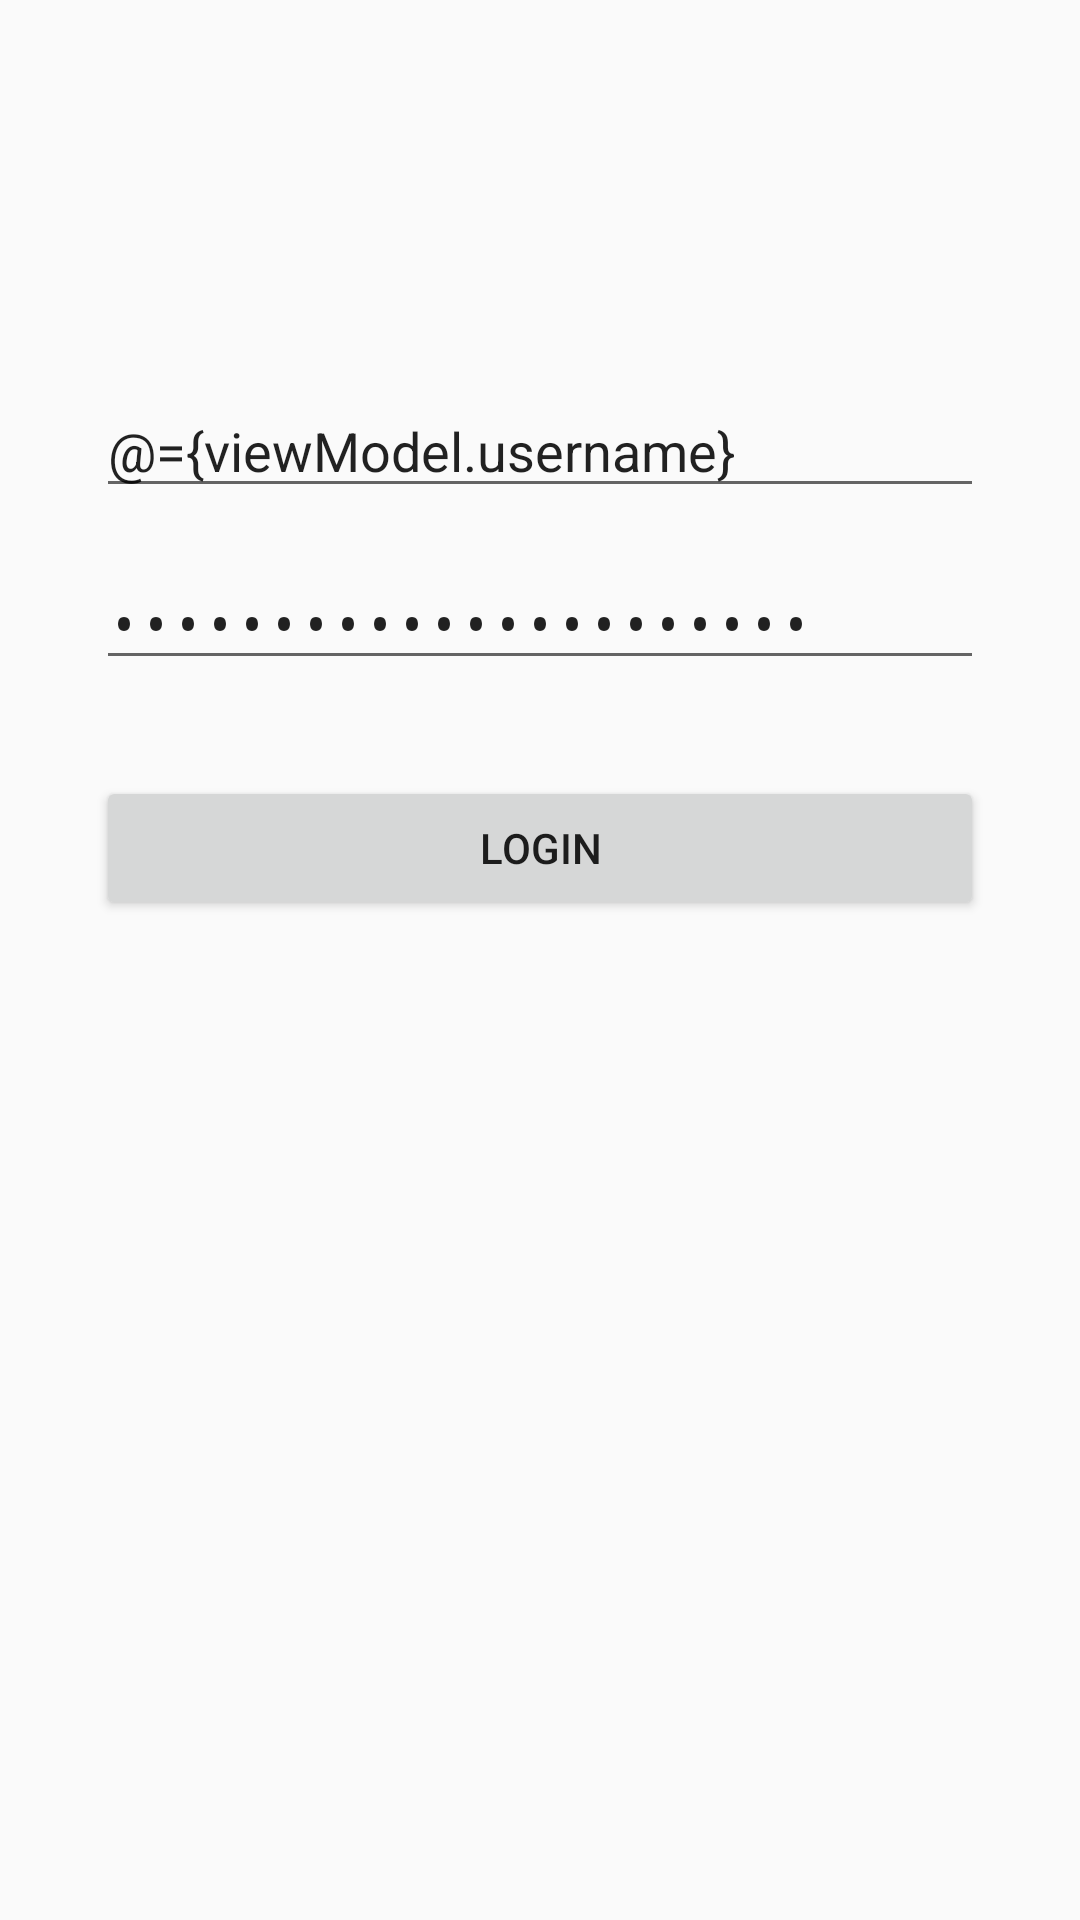

This screen was rendered from an Android layout file. Write that file and the resources it references.
<!-- AndroidManifest.xml: activity theme Theme.MADProject -->
<!-- res/layout/fragment_auth.xml -->
<?xml version="1.0" encoding="utf-8"?>
<layout xmlns:android="http://schemas.android.com/apk/res/android"
    xmlns:app="http://schemas.android.com/apk/res-auto"
    xmlns:tools="http://schemas.android.com/tools">

    <data>
        <variable
            name="viewModel"
            type="com.example.madproject.auth.AuthViewModel" />
    </data>

    <androidx.constraintlayout.widget.ConstraintLayout
        android:layout_width="match_parent"
        android:layout_height="match_parent"
        tools:context=".AuthFragment">

        <EditText
            android:id="@+id/username_edit_text"
            android:layout_width="0dp"
            android:layout_height="wrap_content"
            android:layout_marginStart="32dp"
            android:layout_marginTop="128dp"
            android:layout_marginEnd="32dp"
            android:hint="Username"
            android:text="@={viewModel.username}"
            app:layout_constraintEnd_toEndOf="parent"
            app:layout_constraintStart_toStartOf="parent"
            app:layout_constraintTop_toTopOf="parent" />

        <EditText
            android:id="@+id/password_edit_text"
            android:layout_width="0dp"
            android:layout_height="wrap_content"
            android:layout_marginStart="32dp"
            android:layout_marginTop="16dp"
            android:layout_marginEnd="32dp"
            android:hint="Password"
            android:inputType="textPassword"
            android:text="@={viewModel.password}"
            app:layout_constraintEnd_toEndOf="parent"
            app:layout_constraintStart_toStartOf="parent"
            app:layout_constraintTop_toBottomOf="@+id/username_edit_text" />

        <Button
            android:id="@+id/login_button"
            android:layout_width="0dp"
            android:layout_height="wrap_content"
            android:layout_marginStart="32dp"
            android:layout_marginTop="32dp"
            android:layout_marginEnd="32dp"
            android:onClick="@{() -> viewModel.login(usernameEditText.getText().toString(), passwordEditText.getText().toString())}"
            android:text="Login"
            app:layout_constraintEnd_toEndOf="parent"
            app:layout_constraintStart_toStartOf="parent"
            app:layout_constraintTop_toBottomOf="@+id/password_edit_text" />

    </androidx.constraintlayout.widget.ConstraintLayout>
</layout>
<!-- resources referenced by this layout -->
<resources>
  <style name="Theme.MADProject" parent="android:Theme.Material.Light.NoActionBar" />
</resources>
